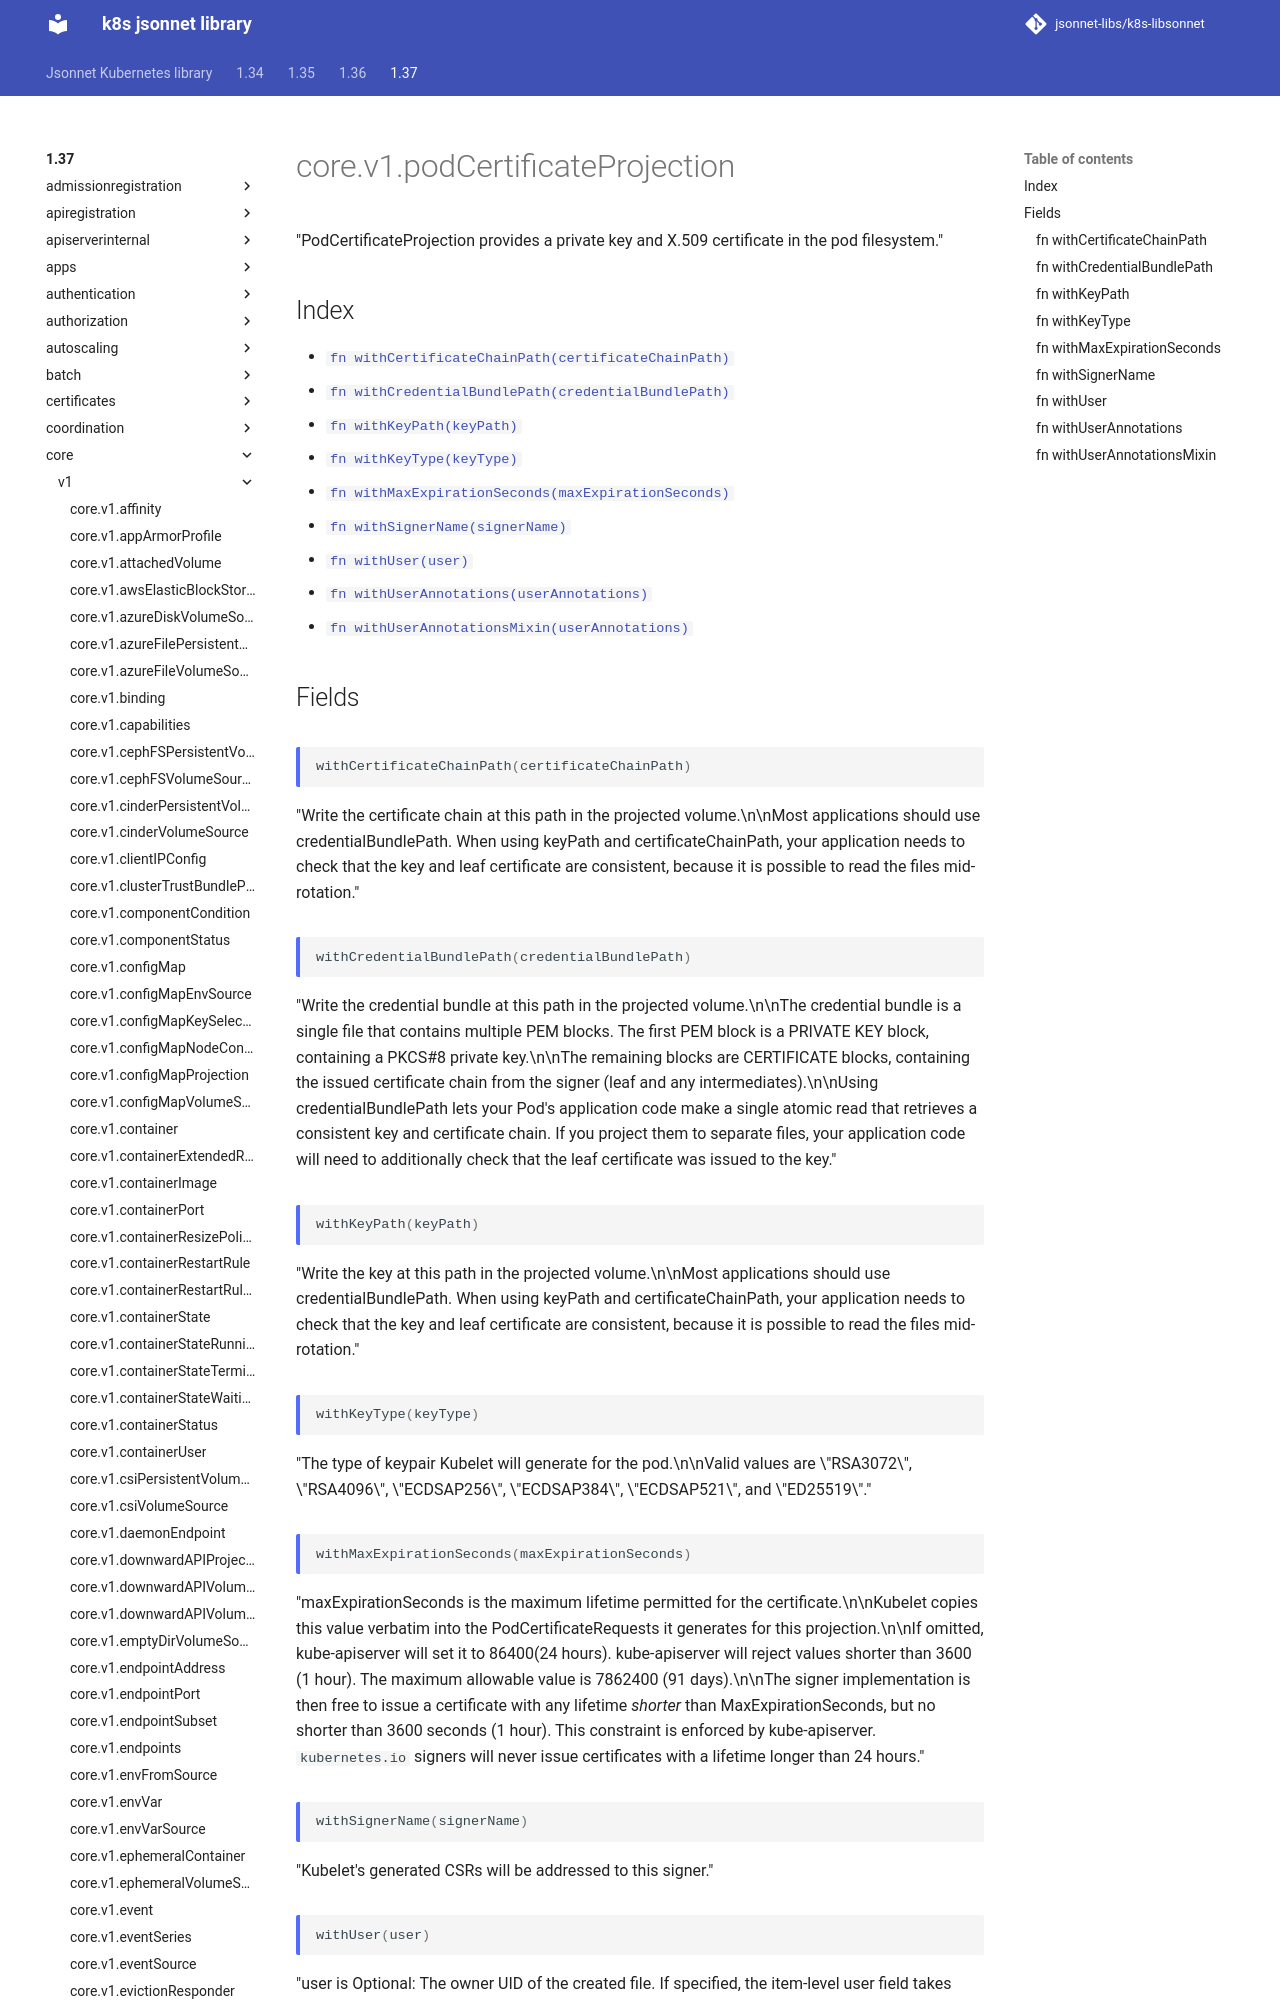

repository: jsonnet-libs/k8s-libsonnet · page: 1.37/core/v1/podCertificateProjection/index.html · generator: mkdocs

---
permalink: /1.37/core/v1/podCertificateProjection/
---

# core.v1.podCertificateProjection

"PodCertificateProjection provides a private key and X.509 certificate in the pod filesystem."

## Index

* [`fn withCertificateChainPath(certificateChainPath)`](#fn-withcertificatechainpath)
* [`fn withCredentialBundlePath(credentialBundlePath)`](#fn-withcredentialbundlepath)
* [`fn withKeyPath(keyPath)`](#fn-withkeypath)
* [`fn withKeyType(keyType)`](#fn-withkeytype)
* [`fn withMaxExpirationSeconds(maxExpirationSeconds)`](#fn-withmaxexpirationseconds)
* [`fn withSignerName(signerName)`](#fn-withsignername)
* [`fn withUser(user)`](#fn-withuser)
* [`fn withUserAnnotations(userAnnotations)`](#fn-withuserannotations)
* [`fn withUserAnnotationsMixin(userAnnotations)`](#fn-withuserannotationsmixin)

## Fields

### fn withCertificateChainPath

```ts
withCertificateChainPath(certificateChainPath)
```

"Write the certificate chain at this path in the projected volume.\n\nMost applications should use credentialBundlePath.  When using keyPath and certificateChainPath, your application needs to check that the key and leaf certificate are consistent, because it is possible to read the files mid-rotation."
